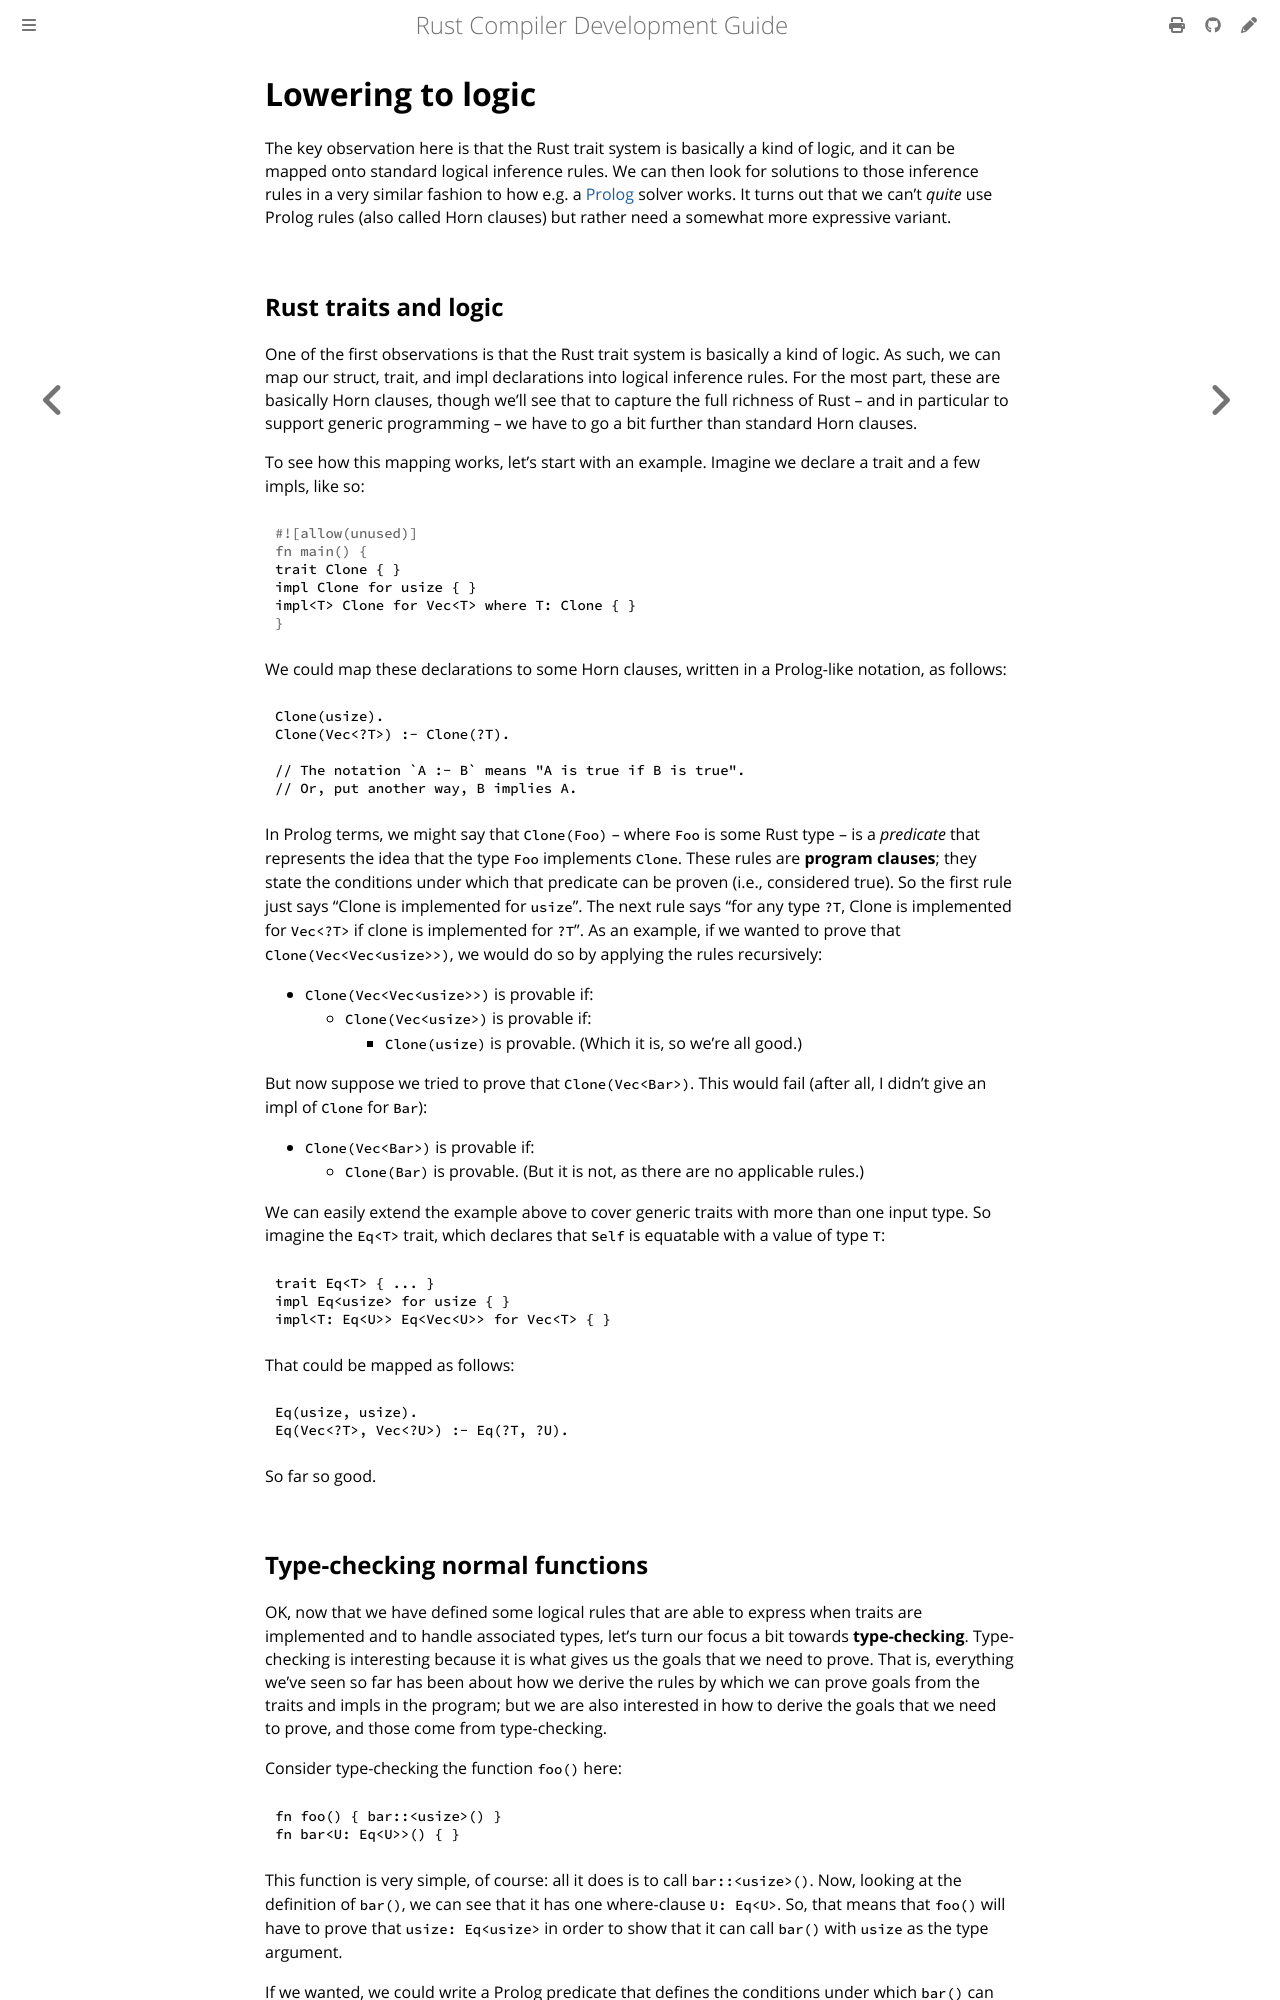

repository: rust-lang/rustc-dev-guide · page: traits/lowering-to-logic.html · generator: mdbook

# Lowering to logic

The key observation here is that the Rust trait system is basically a kind of logic,
and it can be mapped onto standard logical inference rules.
We can then look for solutions to those inference rules in a
very similar fashion to how e.g. a [Prolog] solver works.
It turns out that we can't *quite* use Prolog rules (also called Horn clauses) but
rather need a somewhat more expressive variant.

[Prolog]: https://en.wikipedia.org/wiki/Prolog

## Rust traits and logic

One of the first observations is that the Rust trait system is basically a kind of logic.
As such, we can map our struct, trait, and impl declarations into logical inference rules.
For the most part,
these are basically Horn clauses,
though we'll see that to capture the full richness of Rust – and in particular to support generic
programming – we have to go a bit further than standard Horn clauses.

To see how this mapping works, let's start with an example.
Imagine we declare a trait and a few impls, like so:

```rust
trait Clone { }
impl Clone for usize { }
impl<T> Clone for Vec<T> where T: Clone { }
```

We could map these declarations to some Horn clauses, written in a Prolog-like notation, as follows:

```text
Clone(usize).
Clone(Vec<?T>) :- Clone(?T).

// The notation `A :- B` means "A is true if B is true".
// Or, put another way, B implies A.
```

In Prolog terms, we might say that `Clone(Foo)` – where `Foo` is some
Rust type – is a *predicate* that represents the idea that the type `Foo` implements `Clone`.
These rules are **program clauses**; they
state the conditions under which that predicate can be proven (i.e.,
considered true).
So the first rule just says "Clone is implemented for `usize`".
The next rule says "for any type `?T`,
Clone is implemented for `Vec<?T>` if clone is implemented for `?T`".
As an example, if we wanted to prove that `Clone(Vec<Vec<usize>>)`,
we would do so by applying the rules recursively:

- `Clone(Vec<Vec<usize>>)` is provable if:
  - `Clone(Vec<usize>)` is provable if:
    - `Clone(usize)` is provable.
      (Which it is, so we're all good.)

But now suppose we tried to prove that `Clone(Vec<Bar>)`.
This would fail (after all, I didn't give an impl of `Clone` for `Bar`):

- `Clone(Vec<Bar>)` is provable if:
  - `Clone(Bar)` is provable.
    (But it is not, as there are no applicable rules.)

We can easily extend the example above to cover generic traits with more than one input type.
So imagine the `Eq<T>` trait, which declares that `Self` is equatable with a value of type `T`:

```rust,ignore
trait Eq<T> { ... }
impl Eq<usize> for usize { }
impl<T: Eq<U>> Eq<Vec<U>> for Vec<T> { }
```

That could be mapped as follows:

```text
Eq(usize, usize).
Eq(Vec<?T>, Vec<?U>) :- Eq(?T, ?U).
```

So far so good.
